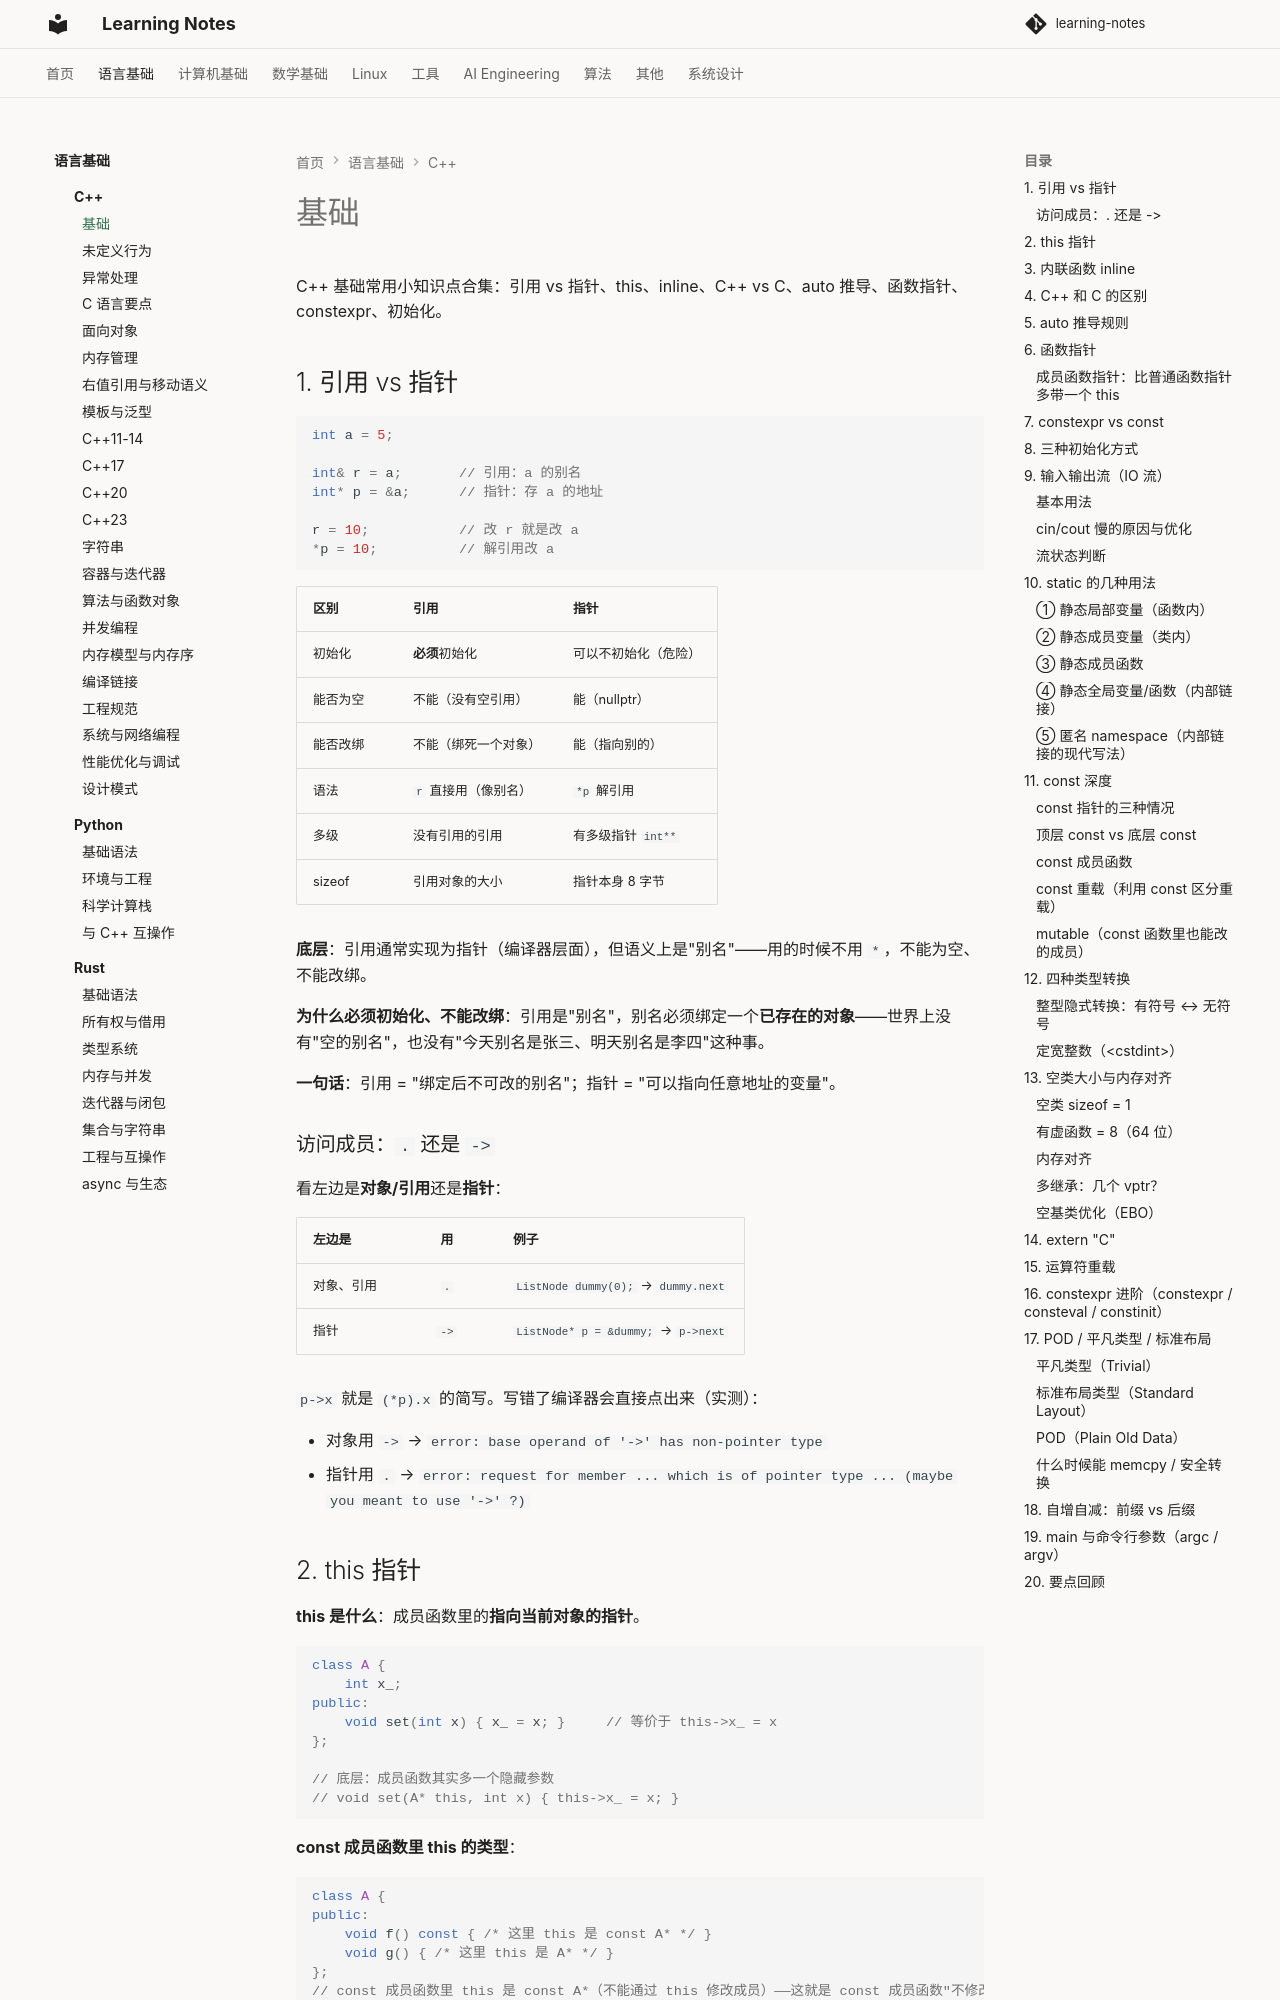

repository: handwan/learning-notes · page: 01-programming/cpp/基础/index.html · generator: mkdocs

# 基础

C++ 基础常用小知识点合集：引用 vs 指针、this、inline、C++ vs C、auto 推导、函数指针、constexpr、初始化。

## 1. 引用 vs 指针

```cpp
int a = 5;

int& r = a;       // 引用：a 的别名
int* p = &a;      // 指针：存 a 的地址

r = 10;           // 改 r 就是改 a
*p = 10;          // 解引用改 a
```

| 区别 | 引用 | 指针 |
|------|------|------|
| 初始化 | **必须**初始化 | 可以不初始化（危险） |
| 能否为空 | 不能（没有空引用） | 能（nullptr） |
| 能否改绑 | 不能（绑死一个对象） | 能（指向别的） |
| 语法 | `r` 直接用（像别名） | `*p` 解引用 |
| 多级 | 没有引用的引用 | 有多级指针 `int**` |
| sizeof | 引用对象的大小 | 指针本身 8 字节 |

**底层**：引用通常实现为指针（编译器层面），但语义上是"别名"——用的时候不用 `*`，不能为空、不能改绑。

**为什么必须初始化、不能改绑**：引用是"别名"，别名必须绑定一个**已存在的对象**——世界上没有"空的别名"，也没有"今天别名是张三、明天别名是李四"这种事。

**一句话**：引用 = "绑定后不可改的别名"；指针 = "可以指向任意地址的变量"。

### 访问成员：`.` 还是 `->`

看左边是**对象/引用**还是**指针**：

| 左边是 | 用 | 例子 |
|--------|:---:|------|
| 对象、引用 | `.` | `ListNode dummy(0);` → `dummy.next` |
| 指针 | `->` | `ListNode* p = &dummy;` → `p->next` |

`p->x` 就是 `(*p).x` 的简写。写错了编译器会直接点出来（实测）：

- 对象用 `->` → `error: base operand of '->' has non-pointer type`
- 指针用 `.` → `error: request for member ... which is of pointer type ... (maybe you meant to use '->' ?)`

## 2. this 指针

**this 是什么**：成员函数里的**指向当前对象的指针**。

```cpp
class A {
    int x_;
public:
    void set(int x) { x_ = x; }     // 等价于 this->x_ = x
};

// 底层：成员函数其实多一个隐藏参数
// void set(A* this, int x) { this->x_ = x; }
```

**const 成员函数里 this 的类型**：

```cpp
class A {
public:
    void f() const { /* 这里 this 是 const A* */ }
    void g() { /* 这里 this 是 A* */ }
};
// const 成员函数里 this 是 const A*（不能通过 this 修改成员）——这就是 const 成员函数"不修改"的原理
```

**静态成员函数没有 this**（不依赖对象，所以不能访问非静态成员）。
